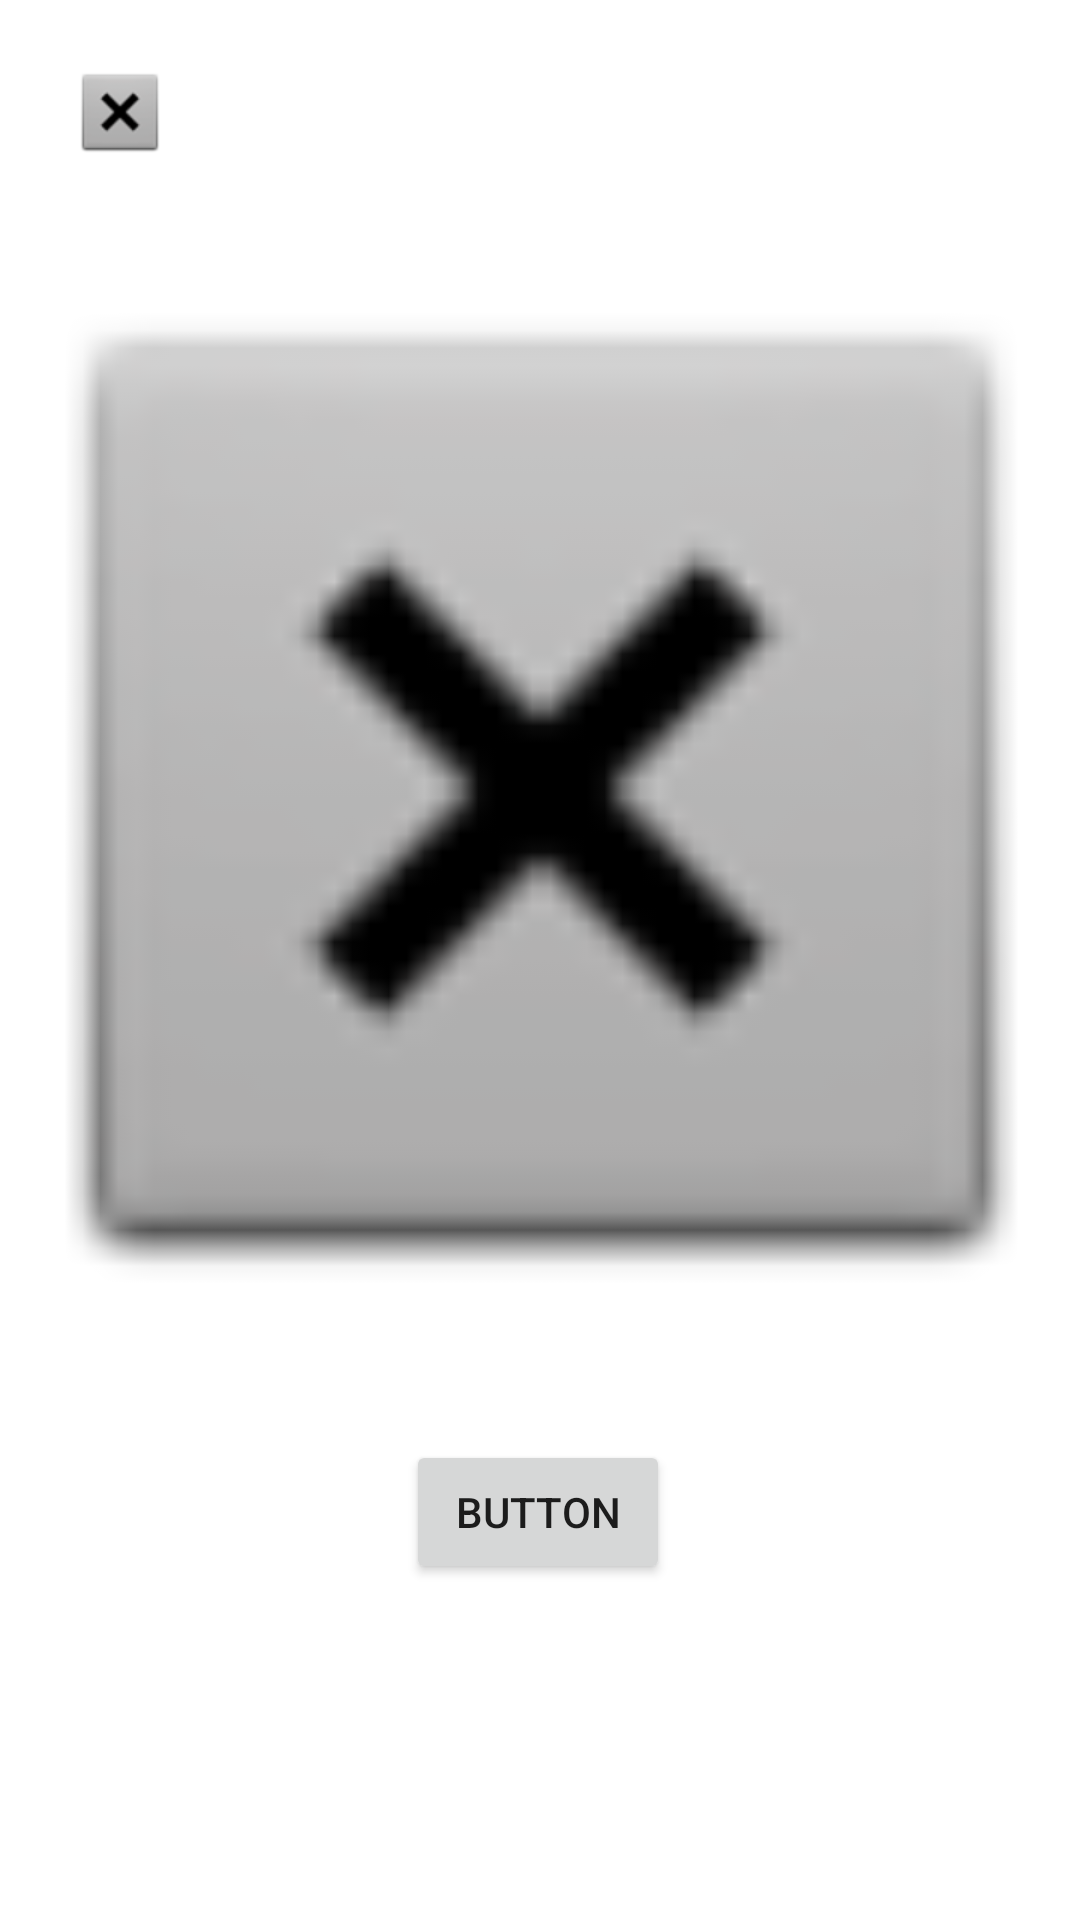

Write the Android layout XML for this screen, with the resource values it uses.
<!-- AndroidManifest.xml: application theme Theme.API_izotov -->
<!-- res/layout/activity_cats.xml -->
<?xml version="1.0" encoding="utf-8"?>
<androidx.constraintlayout.widget.ConstraintLayout xmlns:android="http://schemas.android.com/apk/res/android"
    xmlns:app="http://schemas.android.com/apk/res-auto"
    xmlns:tools="http://schemas.android.com/tools"
    android:layout_width="match_parent"
    android:layout_height="match_parent"
    tools:context=".Cats">

    <Button
        android:id="@+id/bn"
        android:layout_width="wrap_content"
        android:layout_height="wrap_content"
        android:layout_marginBottom="112dp"
        android:text="Button"
        app:layout_constraintBottom_toBottomOf="parent"
        app:layout_constraintEnd_toEndOf="parent"
        app:layout_constraintHorizontal_bias="0.498"
        app:layout_constraintStart_toStartOf="parent" />

    <ImageView
        android:id="@+id/iw"
        android:layout_width="409dp"
        android:layout_height="384dp"
        app:layout_constraintBottom_toTopOf="@+id/bn"
        app:layout_constraintEnd_toEndOf="parent"
        app:layout_constraintStart_toStartOf="parent"
        app:layout_constraintTop_toTopOf="parent"
        app:layout_constraintVertical_bias="0.739"
        app:srcCompat="@android:drawable/btn_dialog" />

    <ImageButton
        android:id="@+id/iB"
        android:layout_width="52dp"
        android:layout_height="47dp"
        android:background="@color/white"
        app:layout_constraintBottom_toBottomOf="parent"
        app:layout_constraintEnd_toEndOf="parent"
        app:layout_constraintHorizontal_bias="0.045"
        app:layout_constraintStart_toStartOf="parent"
        app:layout_constraintTop_toTopOf="parent"
        app:layout_constraintVertical_bias="0.023"
        app:srcCompat="@android:drawable/btn_dialog" />
</androidx.constraintlayout.widget.ConstraintLayout>
<!-- resources referenced by this layout -->
<resources>
  <style name="Theme.API_izotov" parent="Theme.MaterialComponents.DayNight.DarkActionBar">
          
          <item name="colorPrimary">@color/purple_500</item>
          <item name="colorPrimaryVariant">@color/purple_700</item>
          <item name="colorOnPrimary">@color/white</item>
          
          <item name="colorSecondary">@color/teal_200</item>
          <item name="colorSecondaryVariant">@color/teal_700</item>
          <item name="colorOnSecondary">@color/black</item>
          
          <item name="android:statusBarColor" tools:targetApi="l">?attr/colorPrimaryVariant</item>
          
      </style>
  <!-- not gathered from this repository: default colours our renderer supplied (Android Studio template values) -->
  <color name="purple_500">#FF6200EE</color>
  <color name="purple_700">#FF3700B3</color>
  <color name="teal_200">#FF03DAC5</color>
  <color name="teal_700">#FF018786</color>
  <color name="black">#FF000000</color>
  <color name="white">#FFFFFFFF</color>
</resources>
